Run: headless pygame with SDL's dummy video driver; simulated clock (each Clock.tick advances the game by its frame time, no real sleeping); random seed 0; keys injected as events and as key.get_pressed() state; no mouse input.
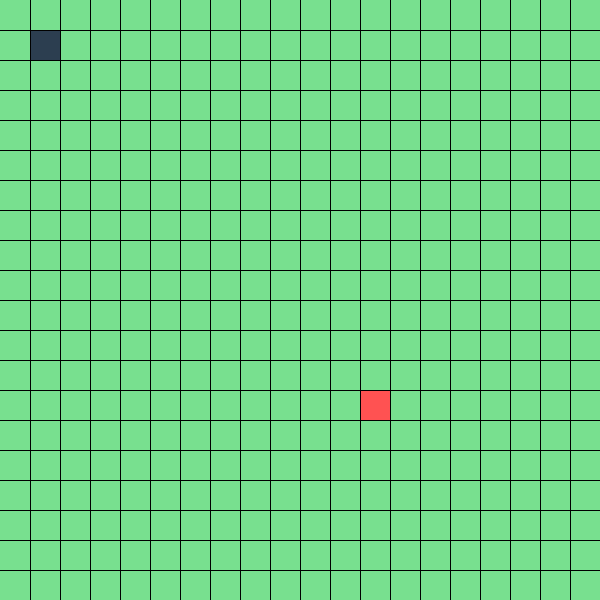
Frame 1 of 4 · flips 1–60 · no input
Frame 2 of 4 · flips 61–180 · tapped SPACE, RETURN · held RIGHT (→), D · screen unchanged from frame 1, image omitted
Frame 3 of 4 · flips 181–300 · held DOWN (↓), S · screen unchanged from frame 2, image omitted
Frame 4 of 4 · flips 301–420 · held LEFT (←), A, UP (↑), W · screen unchanged from frame 3, image omitted

The pygame program that drew these frames:

import pygame
import random

# SNAKE game by ludius0

# Constant values
h = 600 # height and width
c = 30 # constant

snake_c = (44, 62, 80) # Midnight blue color
apple_c = (255, 82, 82) # Fluorescent red color
back_c = (120, 224, 143) # Aurora green color
BLACK = (0, 0, 0)
WHITE = (255, 255, 255)

# Snake
class Snake():
    def __init__(self, snake_body, snake_c, direction):
        self.body = snake_body
        self.color = snake_c
        self.dir = direction


    def move(self):
        for event in pygame.event.get():
            if event.type == pygame.QUIT:
                pygame.quit()

            keys = pygame.key.get_pressed()

            for key in keys:
                if keys[pygame.K_LEFT] and self.dir != "RIGHT" and not keys[pygame.K_UP] and not keys[pygame.K_DOWN]: # LEFT # make sure more keys can't be pressed
                    self.dir = "LEFT"
                elif keys[pygame.K_RIGHT] and self.dir != "LEFT" and not keys[pygame.K_UP] and not keys[pygame.K_DOWN]: # RIGHT
                    self.dir = "RIGHT"
                elif keys[pygame.K_UP] and self.dir != "DOWN" and not keys[pygame.K_LEFT] and not keys[pygame.K_RIGHT]: # UP
                    self.dir = "UP"
                elif keys[pygame.K_DOWN] and self.dir != "UP" and not keys[pygame.K_LEFT] and not keys[pygame.K_RIGHT]: # DOWN
                    self.dir = "DOWN"

        
        """
        Algorithm for moving snake:
        For every move, a square is added before the head in coresponding direction and the tail is deleted
        """
        a = self.body[-1]
        x, y = a[0], a[1]
        self.body.pop(0)
        if self.dir == "LEFT": self.body.append((x-c, y))
        elif self.dir == "RIGHT": self.body.append((x+c, y))
        elif self.dir == "UP": self.body.append((x, y-c))
        elif self.dir == "DOWN": self.body.append((x, y+c))

    def check_edges(self, i, x, y): # Checking edges
        if x == h: x = 0
        if x == 0-c: x = h
        if y == h: y = 0
        if y == 0-c: y = h
        self.body[i] = (x, y)

    def self_collision(self, i, j, x, y, screen):
        global status, end_status, score
        a = i + 1
        if (self.body[-1][0], self.body[-1][1]) == (x, y) and a != len(self.body) and (self.body[-2][0], self.body[-2][1]) != (x, y):  # If head isn't in place of part of body; if it is head; if it wasn't apple (after was added into the snake)
            score = len(self.body)
            end_status = "LOSE"
            status = False
        elif len(self.body) == h*h:
            end_status = "WIN"
            score = len(self.body)
            status = False

    def draw_and_check(self, screen):
        # Checking edges
        for i, j in enumerate(self.body):   # Drawing and checking for position of snake is in one pack of function, because of computation (for loop)
            x, y = j[0], j[1]
            self.self_collision(i, j, x, y, screen)
            self.check_edges(i, x, y)
            pygame.draw.rect(screen, self.color, (x, y, c+1, c+1))

def end_game(screen):
    global score, end_status
    screen.fill(BLACK)
    font = pygame.font.Font(None, 124)
    font2 = pygame.font.Font(None, 48)
    font3 = pygame.font.Font(None, 24)
    if end_status == "LOSE": text = font.render("GAME OVER", 1, WHITE)
    elif end_status == "WIN": text = font.render("YOU WIN!", 2, WHITE)
    text2 = font2.render(f"You ate {score-1} an apples.", 1, WHITE)
    text3 = font3.render("Press 'r' to play again", 1, WHITE)
    
    textpos, textpos2, textpos3 = text.get_rect(), text.get_rect(), text.get_rect()
    textpos.centerx = screen.get_rect().centerx
    
    x, y = h/1.5, h/2
    textpos2.center = (int(x), int(y-30))
    textpos3.center = (int(x+90), int(y+20))
    
    screen.blit(text, textpos), screen.blit(text2, textpos2), screen.blit(text3, textpos3)
            

def generate_apple(s):
    global apple_pos
    status = True
    while status:
        x, y = random.randrange(0, h, c), random.randrange(0, h, c)

        for i in s.body:                    # won't generate on top of snake
            if x != i[0] and y != i[1]:
                apple_pos = (x, y)
                status = False
            else:
                status = True
            
def collision_with_apple(s):
    global apple_pos
    for i in s.body:
        if i == apple_pos:
            s.body.append((i[0], i[1]))
            apple_pos = ()
            generate_apple(s)

def draw_grid(screen):
    x, y = 0, 0
    for _ in range(c):
        x, y = x+c, y+c
        pygame.draw.line(screen, BLACK, (x,0),(x,h))
        pygame.draw.line(screen, BLACK, (0,y),(h,y))


def main():
    global apple_pos, status
    # Initialise screen
    pygame.init()
    screen = pygame.display.set_mode((h, h))
    pygame.display.set_caption("SNAKE by ludius0")


    # Set a game
    status = True
    snake_body = [(c, c)]
    direction = "RIGHT"
    s = Snake(snake_body, snake_c, direction)
    apple_pos = ()
    generate_apple(s)

    clock = pygame.time.Clock()
    # Event loop
    while status:
        pygame.time.delay(40)
        clock.tick(20)

        # Snake
        s.move()
        collision_with_apple(s)
        
        # Draw on screen
        screen.fill(back_c)
        s.draw_and_check(screen)
        pygame.draw.rect(screen, apple_c, (apple_pos[0], apple_pos[1], c, c))       # Draw apple
        draw_grid(screen)                                                           # Draw grid

        if status == False:
            end_game(screen)
        pygame.display.update()

        
if __name__ == '__main__':
    main()
    while 1:
        for event in pygame.event.get():
            if event.type == pygame.QUIT:
                pygame.quit()

            keys = pygame.key.get_pressed()

            for key in keys:
                if keys[pygame.K_r]:
                    main()
